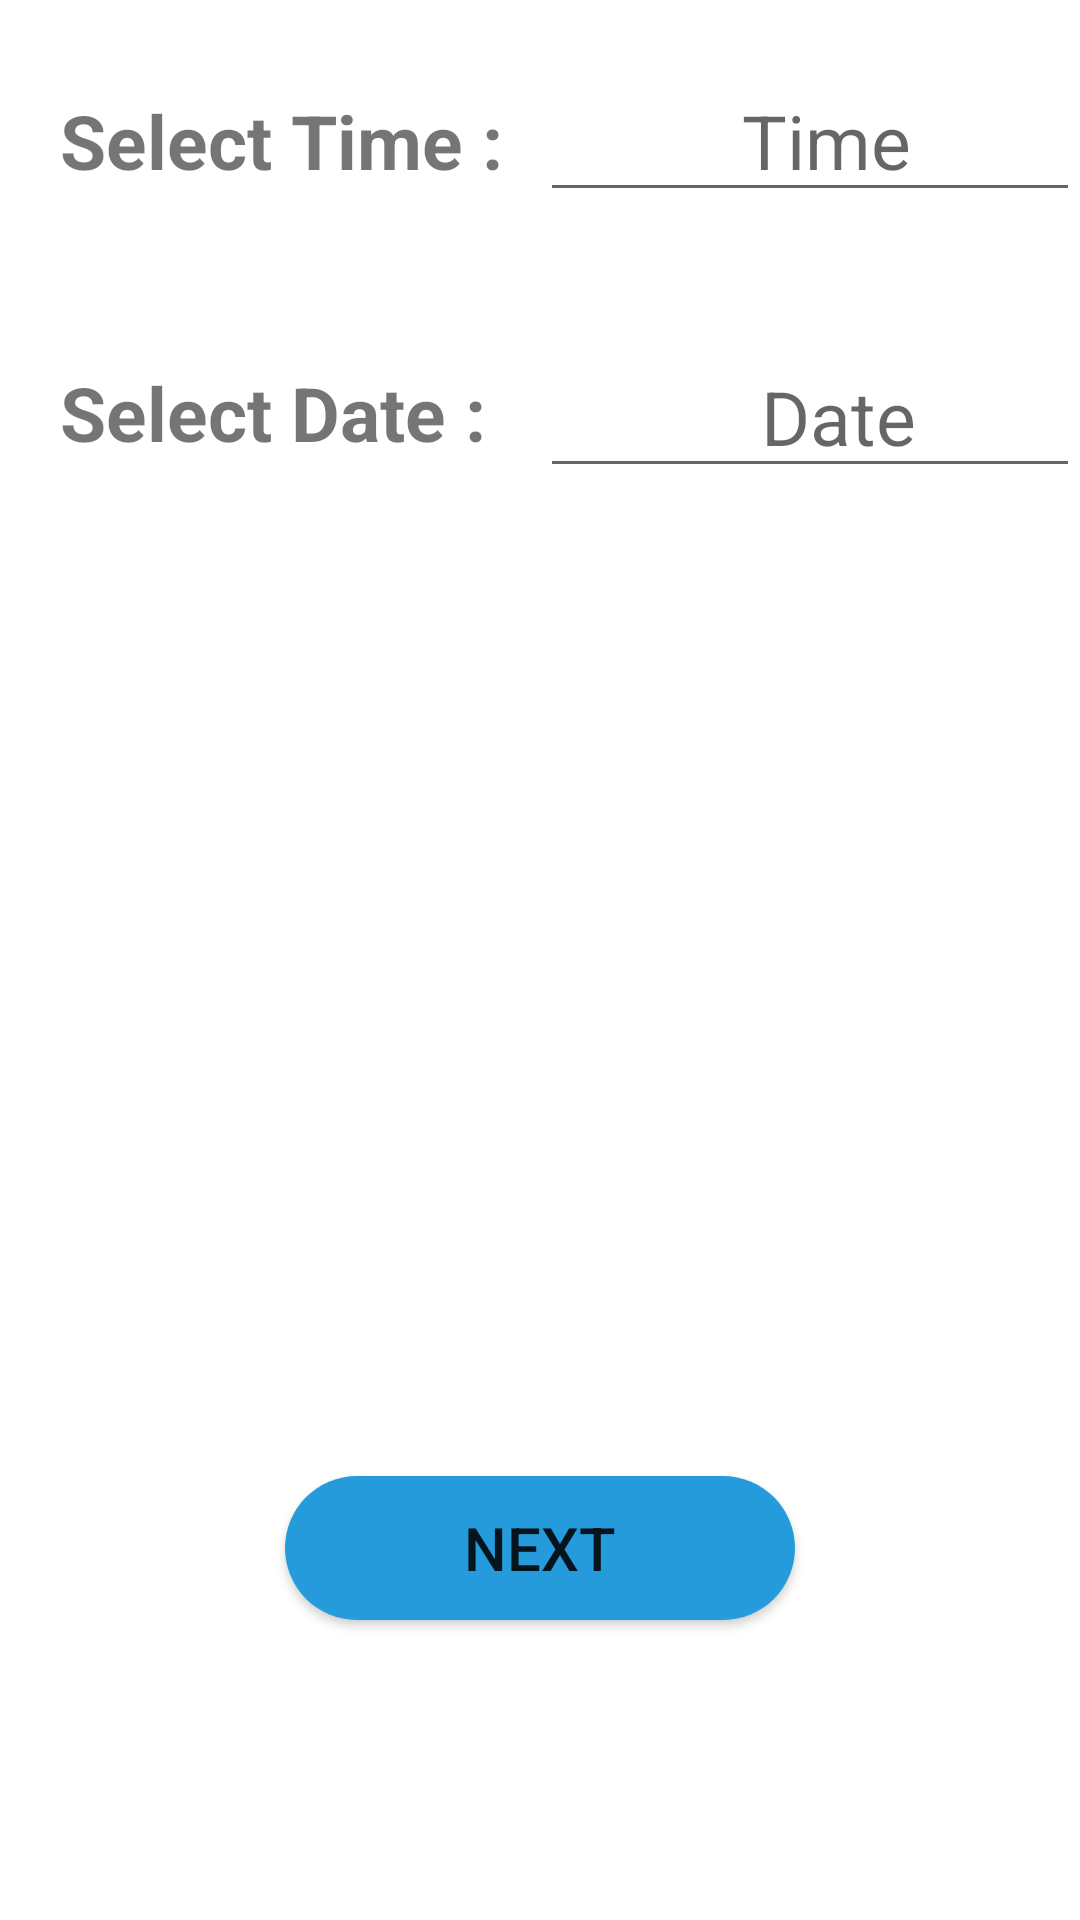

The Android layout XML behind this screen, and the referenced resources:
<!-- AndroidManifest.xml: application theme Theme.SendIt -->
<!-- res/layout/activity_time_select.xml -->
<?xml version="1.0" encoding="utf-8"?>
<RelativeLayout
    xmlns:android="http://schemas.android.com/apk/res/android"
    xmlns:app="http://schemas.android.com/apk/res-auto"
    xmlns:tools="http://schemas.android.com/tools"
    android:layout_width="match_parent"
    android:layout_height="match_parent"
    tools:context=".TimeSelect">

    <TextView
        android:layout_width="wrap_content"
        android:layout_height="wrap_content"
        android:text="Select Time :"
        android:textSize="25sp"
        android:textStyle="bold"
        android:layout_marginTop="30dp"
        android:layout_marginLeft="20dp"
        android:id="@+id/tv_time"/>
    <EditText
        android:id="@+id/et_time"
        android:layout_width="200dp"
        android:layout_height="wrap_content"
        android:layout_marginLeft="180dp"
        android:layout_marginTop="20dp"
        android:hint="          Time"
        android:textSize="25sp" />
    <TextView
        android:id="@+id/tv_date"
        android:layout_width="wrap_content"
        android:layout_height="wrap_content"
        android:layout_below="@id/et_time"
        android:layout_marginLeft="20dp"
        android:layout_marginTop="50dp"
        android:text="Select Date :"
        android:textSize="25sp"
        android:textStyle="bold" />
    <EditText
        android:id="@+id/et_date"
        android:layout_width="200dp"
        android:layout_height="wrap_content"
        android:layout_marginLeft="180dp"
        android:layout_marginTop="112dp"
        android:hint="           Date"
        android:textSize="25sp" />

    <Button
        android:id="@+id/next_button_time"
        android:layout_width="170dp"
        android:layout_height="wrap_content"
        android:layout_alignParentBottom="true"
        android:layout_centerHorizontal="true"
        android:layout_marginBottom="100dp"
        android:background="@drawable/button"
        android:text="Next"
        android:textSize="20sp" />

</RelativeLayout>
<!-- resources referenced by this layout -->
<resources>
  <!-- drawable button (drawable) -->
  <?xml version="1.0" encoding="utf-8"?>
  <shape xmlns:android="http://schemas.android.com/apk/res/android"
      android:shape= "rectangle">
      <gradient
          android:startColor="#269BDC"
          android:endColor="#269BDC"
          />
      <corners android:radius="50dp"/>
  
  </shape>
  <style name="Theme.SendIt" parent="Theme.MaterialComponents.DayNight.DarkActionBar">
          
          <item name="colorPrimary">#269BDC</item>
          <item name="colorPrimaryVariant">#269BDC</item>
          <item name="colorOnPrimary">@color/white</item>
          
          <item name="colorSecondary">@color/teal_200</item>
          <item name="colorSecondaryVariant">@color/teal_700</item>
          <item name="colorOnSecondary">@color/black</item>
          
          <item name="android:statusBarColor" tools:targetApi="l">?attr/colorPrimaryVariant</item>
          
      </style>
  <!-- not gathered from this repository: default colours our renderer supplied (Android Studio template values) -->
  <color name="teal_200">#FF03DAC5</color>
  <color name="teal_700">#FF018786</color>
  <color name="black">#FF000000</color>
  <color name="white">#FFFFFFFF</color>
</resources>
